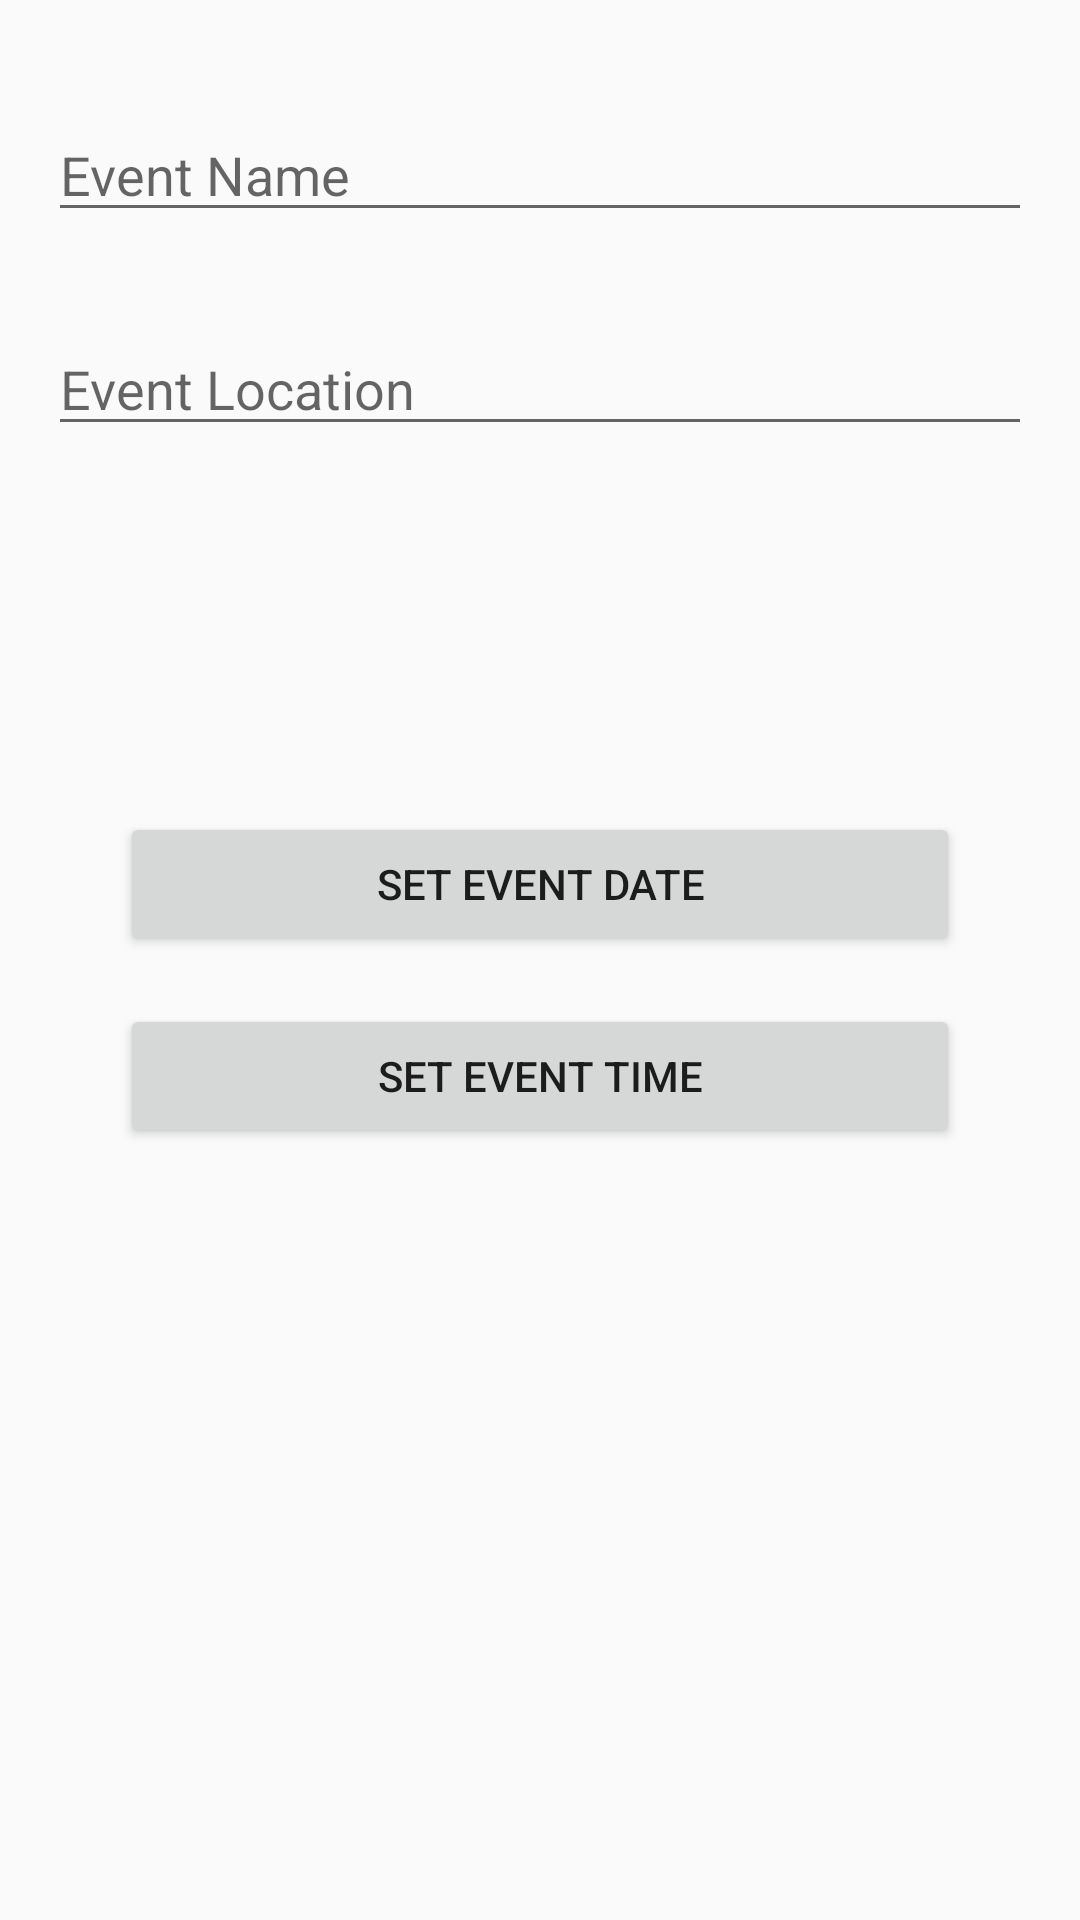

Reconstruct the res/layout file that produces this screen, plus the resources it refers to.
<!-- AndroidManifest.xml: application theme AppTheme -->
<!-- res/layout/content_new_event.xml -->
<?xml version="1.0" encoding="utf-8"?>
<RelativeLayout
    xmlns:android="http://schemas.android.com/apk/res/android"
    xmlns:tools="http://schemas.android.com/tools"
    xmlns:app="http://schemas.android.com/apk/res-auto"
    android:layout_width="match_parent"
    android:layout_height="match_parent"
    android:paddingLeft="@dimen/activity_horizontal_margin"
    android:paddingRight="@dimen/activity_horizontal_margin"
    android:paddingTop="@dimen/activity_vertical_margin"
    android:paddingBottom="@dimen/activity_vertical_margin"
    app:layout_behavior="@string/appbar_scrolling_view_behavior"
    tools:showIn="@layout/activity_new_event"
    tools:context="edu.unh.cs.android.cackle.NewEventActivity">

    <EditText
        android:id="@+id/eventNameEditText"
        android:hint="@string/event_name"
        android:layout_width="fill_parent"
        android:layout_height="wrap_content"
        android:layout_alignParentTop="true"
        android:layout_centerHorizontal="true"
        android:layout_marginTop="20dp" />

    <EditText
        android:id="@+id/eventLocationEditText"
        android:hint="@string/event_location"
        android:layout_width="fill_parent"
        android:layout_height="wrap_content"
        android:layout_below="@+id/eventNameEditText"
        android:layout_centerHorizontal="true"
        android:layout_marginTop="30dp" />

    <LinearLayout
        android:layout_width="match_parent"
        android:layout_height="wrap_content"
        android:layout_marginTop="150dp"
        android:padding="16dp"
        android:orientation="vertical">

        <TextView
            android:id="@+id/lblDate"
            style="@style/DTP.Label"/>

        <TextView
            android:id="@+id/lblTime"
            style="@style/DTP.Label"/>

        <Button
            android:id="@+id/btnDatePicker"
            android:text="@string/datepicker"
            style="@style/DTP.Button"/>

        <Button
            android:id="@+id/btnTimePicker"
            android:text="@string/timepicker"
            style="@style/DTP.Button"/>

    </LinearLayout>

</RelativeLayout>
<!-- res/layout/activity_new_event.xml (included above) -->
<?xml version="1.0" encoding="utf-8"?>
<android.support.design.widget.CoordinatorLayout
    xmlns:android="http://schemas.android.com/apk/res/android"
    xmlns:app="http://schemas.android.com/apk/res-auto"
    xmlns:tools="http://schemas.android.com/tools" android:layout_width="match_parent"
    android:layout_height="match_parent" android:fitsSystemWindows="true"
    tools:context="edu.unh.cs.android.cackle.NewEventActivity">

    <android.support.design.widget.AppBarLayout android:layout_height="wrap_content"
        android:layout_width="match_parent" android:theme="@style/AppTheme.AppBarOverlay">

        <android.support.v7.widget.Toolbar android:id="@+id/toolbar"
            android:layout_width="match_parent" android:layout_height="?attr/actionBarSize"
            android:background="?attr/colorPrimary" app:popupTheme="@style/AppTheme.PopupOverlay" />

    </android.support.design.widget.AppBarLayout>

    <include layout="@layout/content_new_event" />

</android.support.design.widget.CoordinatorLayout>
<!-- resources referenced by this layout -->
<resources>
  <dimen name="activity_horizontal_margin">16dp</dimen>
  <dimen name="activity_vertical_margin">16dp</dimen>
  <string name="datepicker">Set Event Date</string>
  <string name="event_location">Event Location</string>
  <string name="event_name">Event Name</string>
  <string name="timepicker">Set Event Time</string>
  <style name="AppTheme.AppBarOverlay" parent="ThemeOverlay.AppCompat.Dark.ActionBar" />
  <style name="AppTheme.PopupOverlay" parent="ThemeOverlay.AppCompat.Light" />
  <style name="DTP.Button">
          <item name="android:onClick">onClick</item>
      </style>
  <style name="DTP.Label">
          <item name="android:textSize">@dimen/text</item>
          <item name="android:textStyle">bold</item>
          <item name="android:gravity">center</item>
      </style>
  <style name="AppTheme" parent="Theme.AppCompat.Light.DarkActionBar">
          
          <item name="colorPrimary">@color/colorPrimary</item>
          <item name="colorPrimaryDark">@color/colorPrimaryDark</item>
          <item name="colorAccent">@color/colorAccent</item>
      </style>
  <dimen name="text">18sp</dimen>
  <color name="colorPrimary">#3F51B5</color>
  <color name="colorPrimaryDark">#303F9F</color>
  <color name="colorAccent">#FF4081</color>
</resources>
